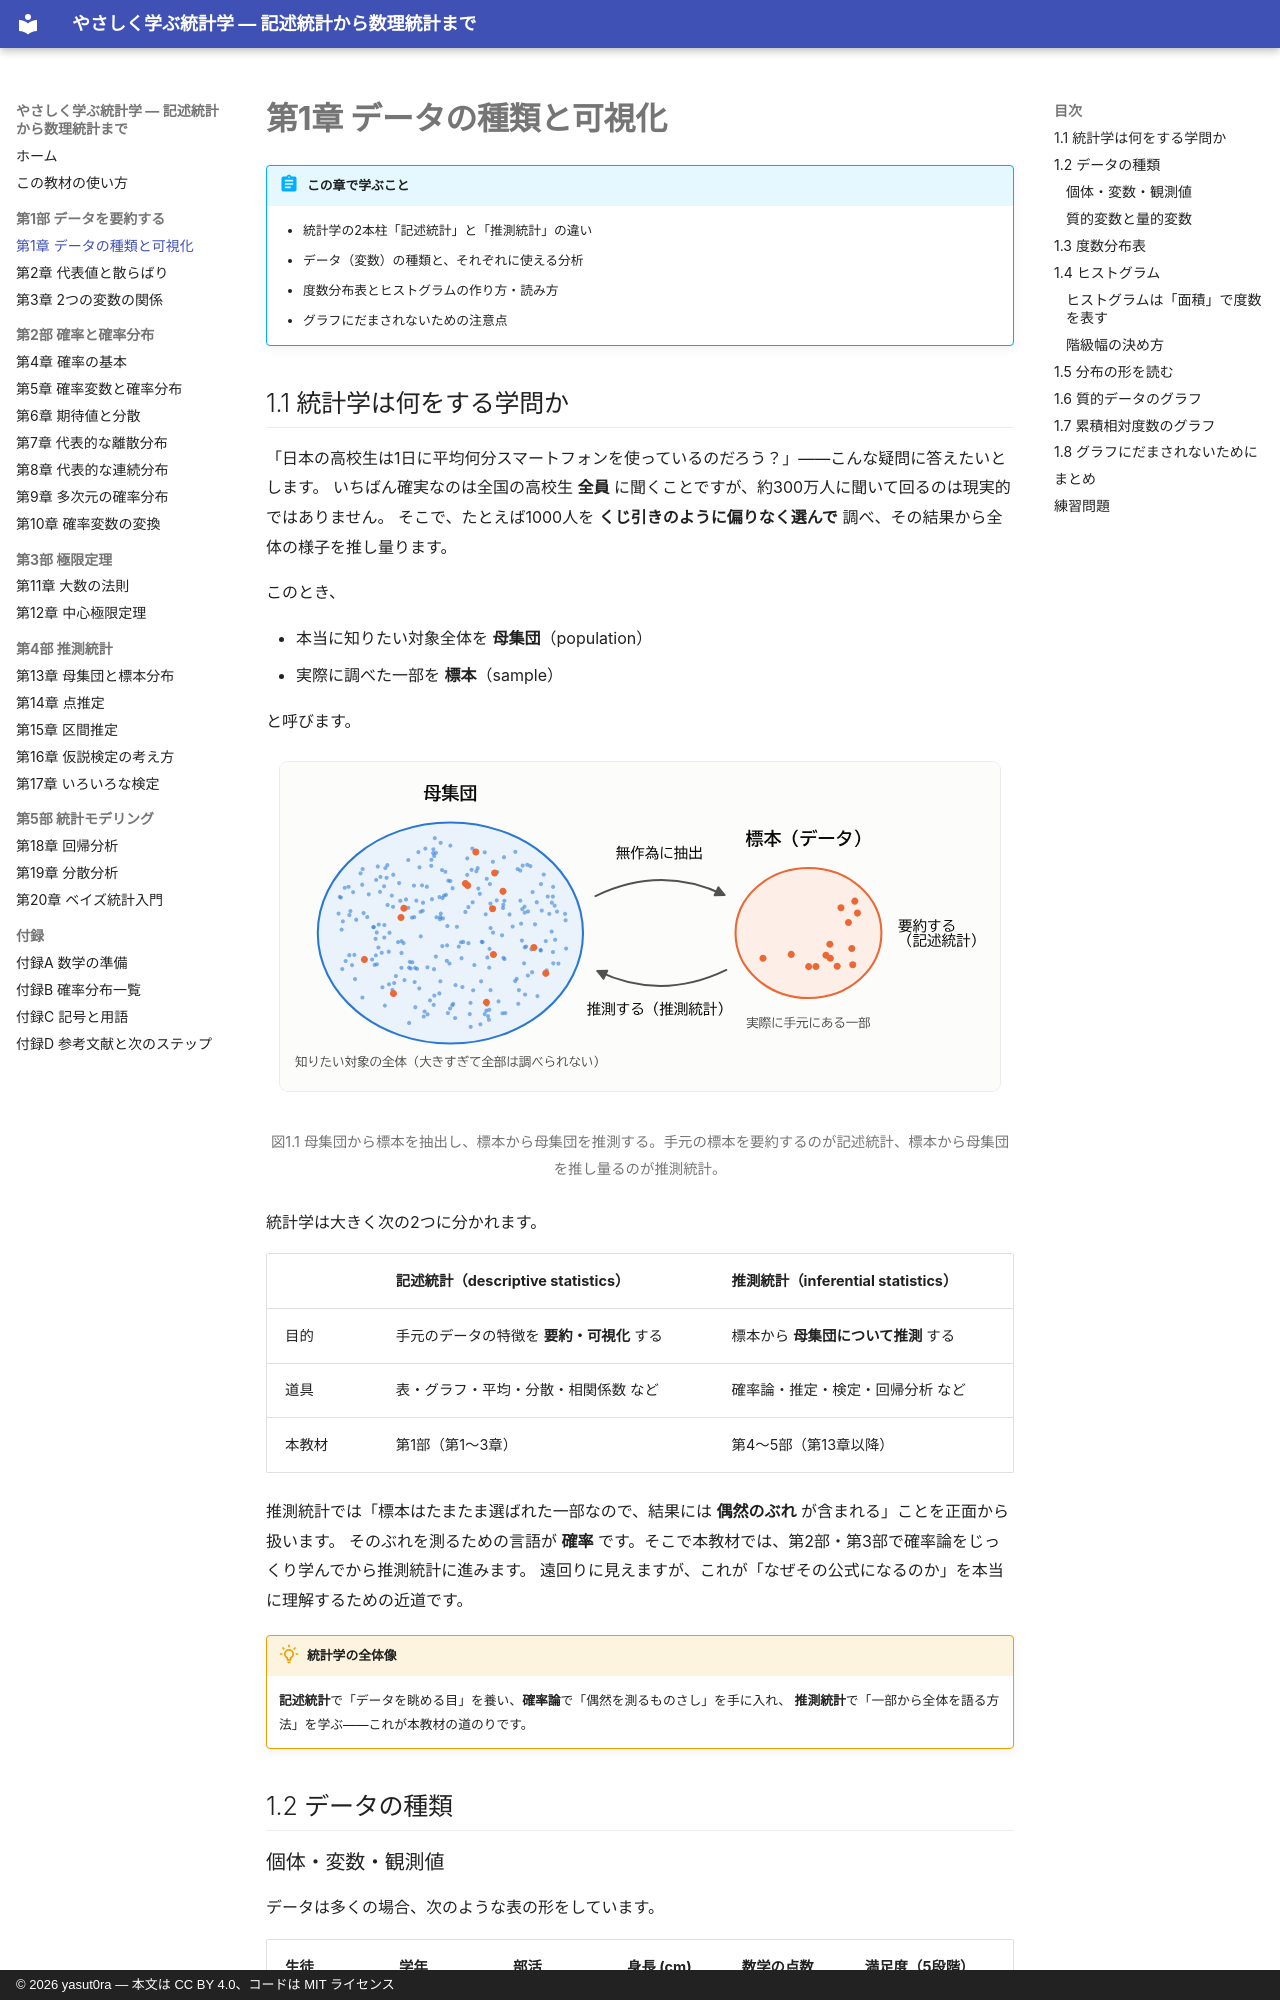

repository: yasut0ra/learn-stats-ja · page: part1/01-data-visualization/index.html · generator: mkdocs · copyright: © 2026 yasut0ra — 本文は CC BY 4.0、コードは MIT ライセンス

# 第1章 データの種類と可視化

!!! abstract "この章で学ぶこと"
    - 統計学の2本柱「記述統計」と「推測統計」の違い
    - データ（変数）の種類と、それぞれに使える分析
    - 度数分布表とヒストグラムの作り方・読み方
    - グラフにだまされないための注意点

## 1.1 統計学は何をする学問か

「日本の高校生は1日に平均何分スマートフォンを使っているのだろう？」——こんな疑問に答えたいとします。
いちばん確実なのは全国の高校生 **全員** に聞くことですが、約300万人に聞いて回るのは現実的ではありません。
そこで、たとえば1000人を **くじ引きのように偏りなく選んで** 調べ、その結果から全体の様子を推し量ります。

このとき、

- 本当に知りたい対象全体を **母集団**（population）
- 実際に調べた一部を **標本**（sample）

と呼びます。

<figure markdown="span">
  ![母集団と標本の関係](../assets/figures/ch01/population_sample.svg){ width="720" }
  <figcaption>図1.1 母集団から標本を抽出し、標本から母集団を推測する。手元の標本を要約するのが記述統計、標本から母集団を推し量るのが推測統計。</figcaption>
</figure>

統計学は大きく次の2つに分かれます。

| | 記述統計（descriptive statistics） | 推測統計（inferential statistics） |
|---|---|---|
| 目的 | 手元のデータの特徴を **要約・可視化** する | 標本から **母集団について推測** する |
| 道具 | 表・グラフ・平均・分散・相関係数 など | 確率論・推定・検定・回帰分析 など |
| 本教材 | 第1部（第1〜3章） | 第4〜5部（第13章以降） |

推測統計では「標本はたまたま選ばれた一部なので、結果には **偶然のぶれ** が含まれる」ことを正面から扱います。
そのぶれを測るための言語が **確率** です。そこで本教材では、第2部・第3部で確率論をじっくり学んでから推測統計に進みます。
遠回りに見えますが、これが「なぜその公式になるのか」を本当に理解するための近道です。

!!! point "統計学の全体像"
    **記述統計**で「データを眺める目」を養い、**確率論**で「偶然を測るものさし」を手に入れ、
    **推測統計**で「一部から全体を語る方法」を学ぶ——これが本教材の道のりです。

## 1.2 データの種類
